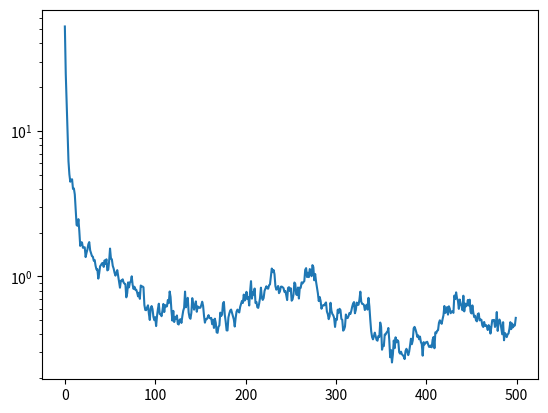

Python code for this plot:
import numpy as np
from typing import Optional
import matplotlib.pyplot as plt

# Factorization Machine

class FactorizationMachines:
    def __init__(self,
        num_features: int,
        num_factors:  int,
        sigma_b_init: float=0.,
        sigma_w_init: float=1.,
        sigma_v_init: float=1.,
        seed: Optional[int]=None
    ) -> None:
        self.rng = np.random.default_rng(seed)
        b = self.rng.normal(0, sigma_b_init)
        w = self.rng.normal(0, sigma_w_init, num_features)
        v = self.rng.normal(0, sigma_v_init, (num_features, num_factors))
        self.params = {'b': b, 'w': w, 'v': v}

    def predict(self, x: np.ndarray) -> float:
        if x.ndim == 1:
            x = x.reshape(1, -1) # x: (d, n)
        b = self.params['b']     # b: (1)
        w = self.params['w']     # w: (d)
        v = self.params['v']     # v: (d, k)

        bias   = b
            # (1)
        linear = x[:, :] @ w[:]
            # (D, N) @ (N) = (D)
        inter  = 0.5 * np.sum((x[:, :] @ v[:, :]) ** 2 - (x[:, :] ** 2) @ (v[:, :] ** 2), axis=1)
            # (D, K) -> (D)

        result = bias + linear + inter
            # (D)

        if result.shape[0] == 1:
            return float(result[0])
        return result

# update rules

def calc_q_init(
    x: np.ndarray,
    v: np.ndarray
) -> np.ndarray:
    # x: (D, N)
    # v: (N, K)
    return x[:, :] @ v[:, :] # (D, K)

def calc_dq(
    i: int,
    x: np.ndarray,
    v_ik_new: float,
    v_ik_old: float
) -> np.ndarray:
    # v_ik_new: float
    # v_ik_old: float
    # x: (D, N)
    return (v_ik_new - v_ik_old) * x[:, i] # (D)

def calc_df(
    x_theta: np.ndarray,
    param_new: float,
    param_old: float,
):
    return (param_new - param_old) * x_theta

def calc_xy_b(
    f: np.ndarray,
    b: float,
    x_data: np.ndarray,
    y_data: np.ndarray,
):
    # x_data: (D, N)
    # y_data: (D)
    x_b = np.ones(x_data.shape[0])
    y_b = y_data - (f - b * x_b)
    return x_b, y_b

def calc_xy_w(
    f: np.ndarray,
    w: np.ndarray,
    x_data: np.ndarray,
    y_data: np.ndarray,
    i: int
):
    # x_data: (D, N)
    # y_data: (D)
    x_w = x_data[:, i]
    y_w = y_data - (f - x_w * w[i])
    return x_w, y_w

def calc_xy_v(
    f: np.ndarray,
    q: np.ndarray,
    v: np.ndarray,
    x_data: np.ndarray,
    y_data: np.ndarray,
    i: int,
    k: int
):
    # x_data: (D, N)
    # y_data: (D)
    x_v = x_data[:, i] * (q[:, k] - x_data[:, i] * v[i, k])
    y_v = y_data - (f - x_v * v[i, k])
    return x_v, y_v

# samplers
def sample_from_inverse_gamma(
    alpha: float,
    beta:  float,
    seed:  Optional[int]=None
):
    rng = np.random.default_rng(seed)
    return 1 / rng.gamma(alpha, 1 / beta)

def sample_posterior_sigma2_noise(
    x_theta_i: np.ndarray,
    y_theta_i: np.ndarray,
    theta_i:   float,
    fixed_params: dict,
    seed: Optional[int]=None
):
    # x_theta_i: (D)
    # y_theta_i: (D)
    alpha_n = fixed_params['alpha_n']
    beta_n  = fixed_params['beta_n']

    D = x_theta_i.shape[0]

    a_noise_post = alpha_n + D / 2
    b_noise_post = beta_n + np.sum( (y_theta_i - x_theta_i * theta_i)**2 ) / 2
    return sample_from_inverse_gamma(a_noise_post, b_noise_post, seed)

def sample_posterior_theta(
    x_theta_i: np.ndarray,
    y_theta_i: np.ndarray,
    sigma2_noise: float,
    mu_theta: float,
    sigma2_theta: float,
    seed: Optional[int]=None
):
    # x_theta: (D)
    # y_theta: (D)
    rng = np.random.default_rng(seed)
    sigma2_theta_i_post = 1 / ( np.sum(x_theta_i**2) / sigma2_noise + 1 / sigma2_theta )
    mu_theta_i_post = sigma2_theta_i_post * ( np.sum(x_theta_i * y_theta_i) / sigma2_noise + mu_theta / sigma2_theta )
    return rng.normal(mu_theta_i_post, np.sqrt(sigma2_theta_i_post))

def sample_posterior_mu_theta_and_sigma2_theta(
    theta: np.ndarray[float],
    sigma2_theta: float,
    fixed_params: dict,
    seed: Optional[int]=None
):
    # theta: (N)
    rng = np.random.default_rng(seed)

    N = theta.shape[0]

    gamma_0 = fixed_params['gamma_0']
    mu_0    = fixed_params['mu_0']
    alpha_0 = fixed_params['alpha_0']
    beta_0  = fixed_params['beta_0']

    ga_mu_theta_post = gamma_0 + N
    mu_mu_theta_post = (np.sum(theta) + gamma_0 * mu_0) / ga_mu_theta_post
    mu_theta_new  = rng.normal(mu_mu_theta_post, np.sqrt(sigma2_theta / ga_mu_theta_post))

    mu_theta = mu_theta_new

    a_theta_post = alpha_0 + (N + 1) / 2
    b_theta_post = beta_0 + 0.5 * (np.sum((theta - mu_theta)**2) + gamma_0 * (mu_theta - mu_0)**2)

    sigma2_theta_new = sample_from_inverse_gamma(a_theta_post, b_theta_post, seed)
    return mu_theta_new, sigma2_theta_new

# training loop
def train_fm_gibbs(
    model_params: dict,
    latent_params: dict,
    fixed_params: dict,
    x_data: np.ndarray,
    y_data: np.ndarray,
    y_pred: np.ndarray,
    num_iter: int,
    seed: Optional[int]=None
):
    loss_hist = []

    N = x_data.shape[1]
    K = model_params['v'].shape[1]
    D = x_data.shape[0]

    q = calc_q_init(x_data, model_params['v'])

    for iter in range(num_iter):
        # noise parameter
        x_b, y_b = calc_xy_b(y_pred, model_params['b'], x_data, y_data)
        latent_params['sigma2_noise'] = sample_posterior_sigma2_noise(x_b, y_b, model_params['b'], fixed_params)

        # hyperparameters
        latent_params['mu_w'], latent_params['sigma2_w'] = sample_posterior_mu_theta_and_sigma2_theta(model_params['w'], latent_params['sigma2_w'], fixed_params)
        for k in range(K):
            latent_params['mu_v'][k], latent_params['sigma2_v'][k] = sample_posterior_mu_theta_and_sigma2_theta(model_params['v'][:, k], latent_params['sigma2_v'][k], fixed_params)

        # b
        x_b, y_b = calc_xy_b(y_pred, model_params['b'], x_data, y_data)
        b_new    = sample_posterior_theta(x_b, y_b, latent_params['sigma2_noise'], fixed_params['mu_b'], fixed_params['sigma2_b'])
        y_pred   = y_pred + calc_df(x_b, b_new, model_params['b'])
        model_params['b'] = b_new

        # w
        for i in range(N):
            x_w, y_w = calc_xy_w(y_pred, model_params['w'], x_data, y_data, i)
            w_i_new  = sample_posterior_theta(x_w, y_w, latent_params['sigma2_noise'], latent_params['mu_w'], latent_params['sigma2_w'])
            y_pred   = y_pred + calc_df(x_w, w_i_new, model_params['w'][i])
            model_params['w'][i] = w_i_new

        # v
            for k in range(K):
                x_v, y_v = calc_xy_v(y_pred, q, model_params['v'], x_data, y_data, i, k)
                v_ik_new = sample_posterior_theta(x_v, y_v, latent_params['sigma2_noise'], latent_params['mu_v'][k], latent_params['sigma2_v'][k])
                y_pred   = y_pred + calc_df(x_v, v_ik_new, model_params['v'][i, k])
                q[:,k]   = q[:,k] + calc_dq(i, x_data, v_ik_new, model_params['v'][i, k])
                model_params['v'][i, k] = v_ik_new

        if (iter+1) % 50 == 0:
            print(f'iter: {iter+1}, loss: {np.sum((y_data - y_pred) ** 2) / D}')
        loss_hist.append(np.sum((y_data - y_pred) ** 2) / D)

    return model_params, loss_hist

# test
N = 16
K = 8
D = 128

seed = 0
rng  = np.random.default_rng(seed)
fm   = FactorizationMachines(N, K, seed=seed)

Q      = rng.uniform(-1., 1., (N, N))
x_data = rng.choice((0, 1), size=(D, N))
y_data = np.einsum('dn,nm,dm->d', x_data, Q, x_data)

model_params = fm.params

latent_params = {
    'mu_w': 0.,
    'mu_v': np.zeros(K, dtype=float),
    'sigma2_w': 1.,
    'sigma2_v': np.ones(K, dtype=float)
}

fixed_params = {
    'mu_b':     0., # for b
    'sigma2_b': 1., # for b
    'mu_0':     0., # for w, v
    'gamma_0':  0., # for w, v
    'alpha_0':  1., # for w, v
    'beta_0':   1., # for w, v
    'alpha_n':  1., # for noise
    'beta_n':   1., # for noise
}

_, loss_hist = train_fm_gibbs(
    model_params,
    latent_params,
    fixed_params,
    x_data,
    y_data,
    fm.predict(x_data),
    500,
)

plt.plot(loss_hist)
plt.yscale('log')
plt.show()
